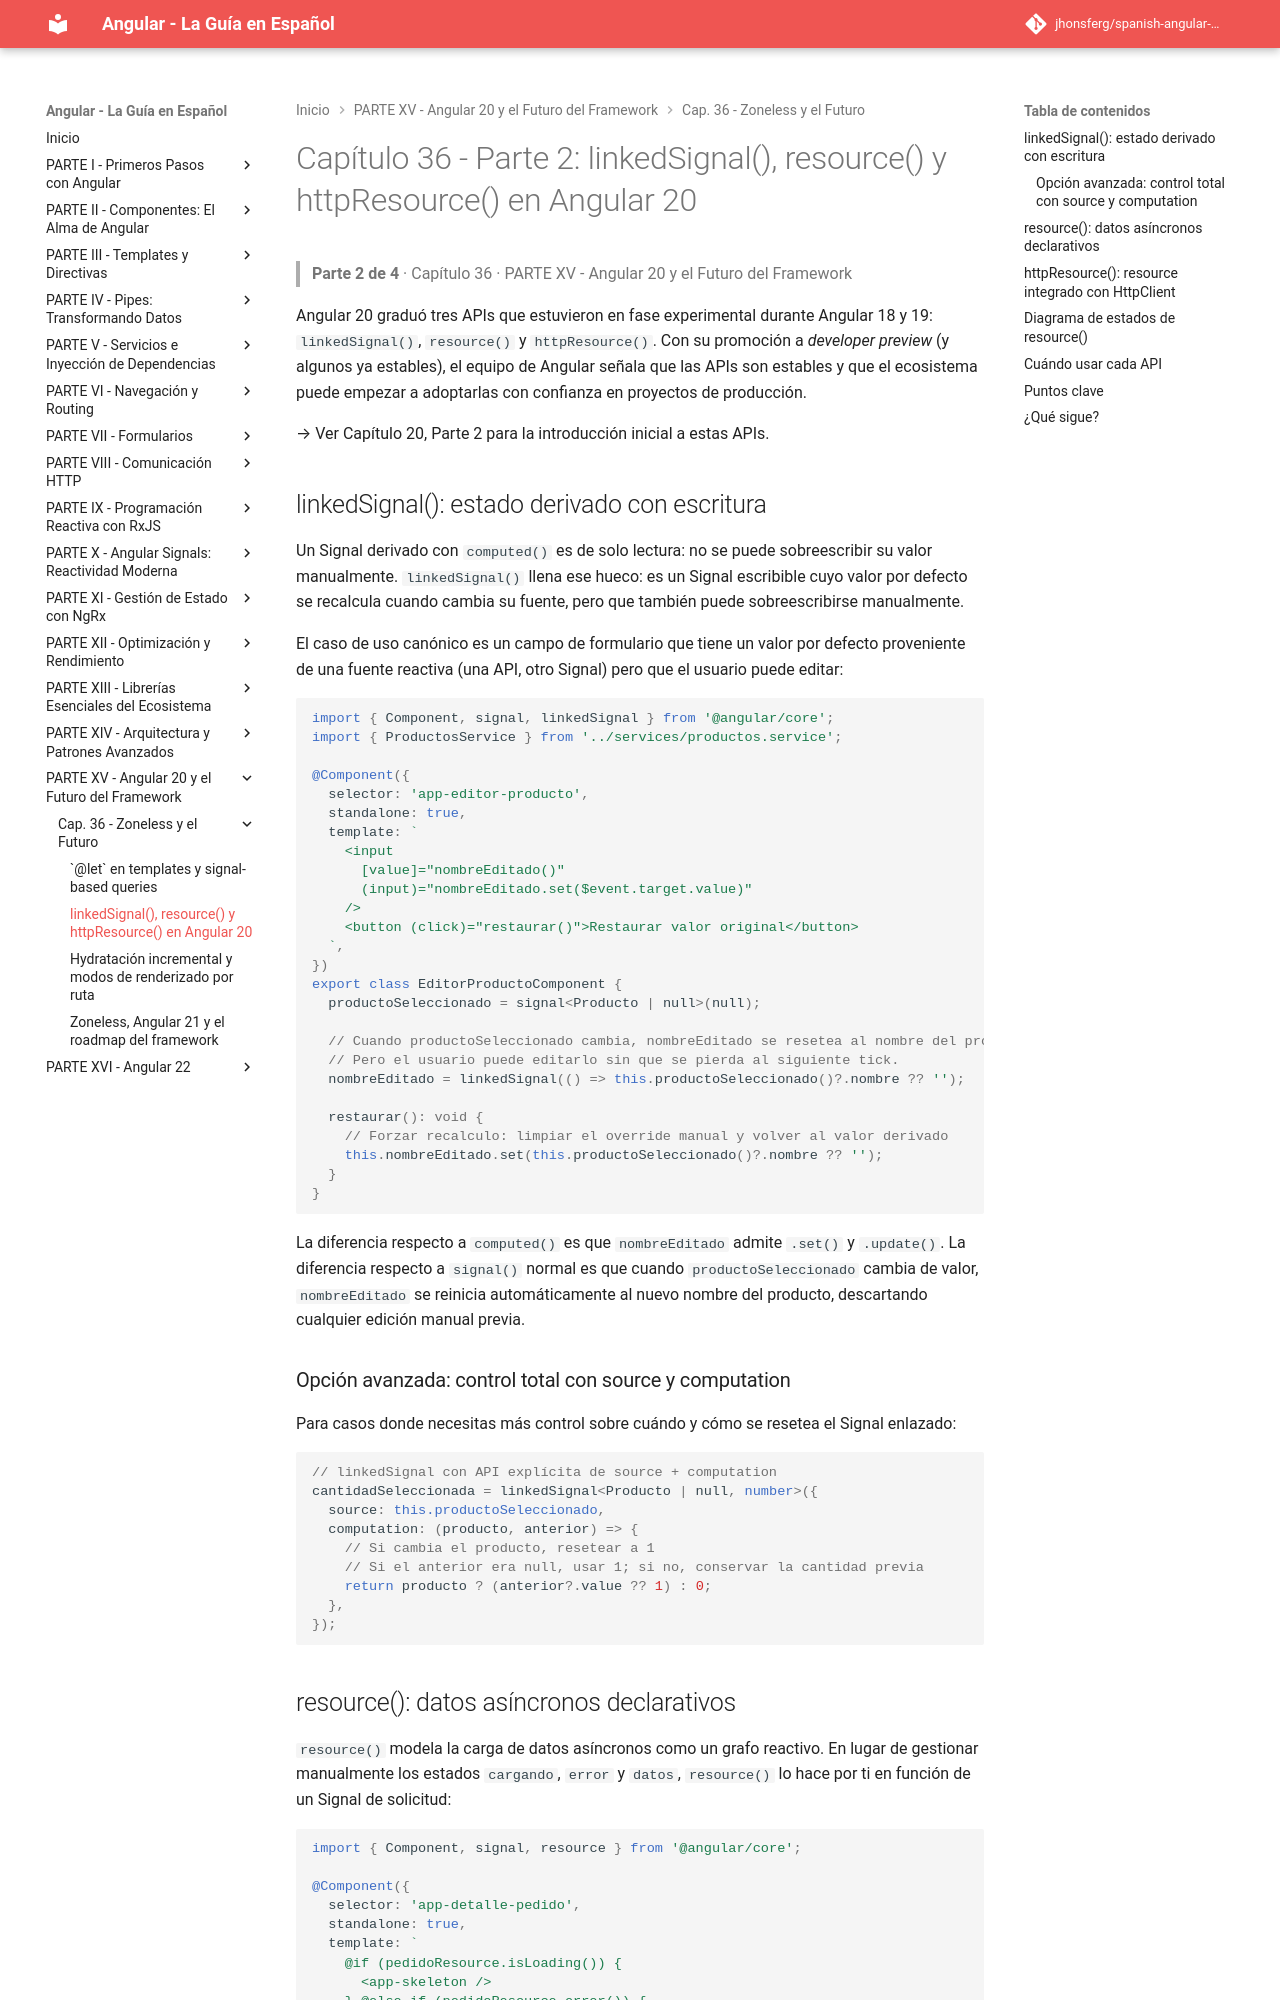

repository: jhonsferg/spanish-angular-guide · page: 36-zoneless-y-el-futuro/2-linkedsignal-resource-y-httpresource-en-angular-20/index.html · generator: mkdocs

# Capítulo 36 - Parte 2: linkedSignal(), resource() y httpResource() en Angular 20

> **Parte 2 de 4** · Capítulo 36 · PARTE XV - Angular 20 y el Futuro del Framework

Angular 20 graduó tres APIs que estuvieron en fase experimental durante Angular 18 y 19: `linkedSignal()`, `resource()` y `httpResource()`. Con su promoción a *developer preview* (y algunos ya estables), el equipo de Angular señala que las APIs son estables y que el ecosistema puede empezar a adoptarlas con confianza en proyectos de producción.

→ Ver Capítulo 20, Parte 2 para la introducción inicial a estas APIs.

## linkedSignal(): estado derivado con escritura

Un Signal derivado con `computed()` es de solo lectura: no se puede sobreescribir su valor manualmente. `linkedSignal()` llena ese hueco: es un Signal escribible cuyo valor por defecto se recalcula cuando cambia su fuente, pero que también puede sobreescribirse manualmente.

El caso de uso canónico es un campo de formulario que tiene un valor por defecto proveniente de una fuente reactiva (una API, otro Signal) pero que el usuario puede editar:

```typescript
import { Component, signal, linkedSignal } from '@angular/core';
import { ProductosService } from '../services/productos.service';

@Component({
  selector: 'app-editor-producto',
  standalone: true,
  template: `
    <input
      [value]="nombreEditado()"
      (input)="nombreEditado.set($event.target.value)"
    />
    <button (click)="restaurar()">Restaurar valor original</button>
  `,
})
export class EditorProductoComponent {
  productoSeleccionado = signal<Producto | null>(null);

  // Cuando productoSeleccionado cambia, nombreEditado se resetea al nombre del producto.
  // Pero el usuario puede editarlo sin que se pierda al siguiente tick.
  nombreEditado = linkedSignal(() => this.productoSeleccionado()?.nombre ?? '');

  restaurar(): void {
    // Forzar recalculo: limpiar el override manual y volver al valor derivado
    this.nombreEditado.set(this.productoSeleccionado()?.nombre ?? '');
  }
}
```

La diferencia respecto a `computed()` es que `nombreEditado` admite `.set()` y `.update()`. La diferencia respecto a `signal()` normal es que cuando `productoSeleccionado` cambia de valor, `nombreEditado` se reinicia automáticamente al nuevo nombre del producto, descartando cualquier edición manual previa.

### Opción avanzada: control total con source y computation

Para casos donde necesitas más control sobre cuándo y cómo se resetea el Signal enlazado:

```typescript
// linkedSignal con API explícita de source + computation
cantidadSeleccionada = linkedSignal<Producto | null, number>({
  source: this.productoSeleccionado,
  computation: (producto, anterior) => {
    // Si cambia el producto, resetear a 1
    // Si el anterior era null, usar 1; si no, conservar la cantidad previa
    return producto ? (anterior?.value ?? 1) : 0;
  },
});
```
